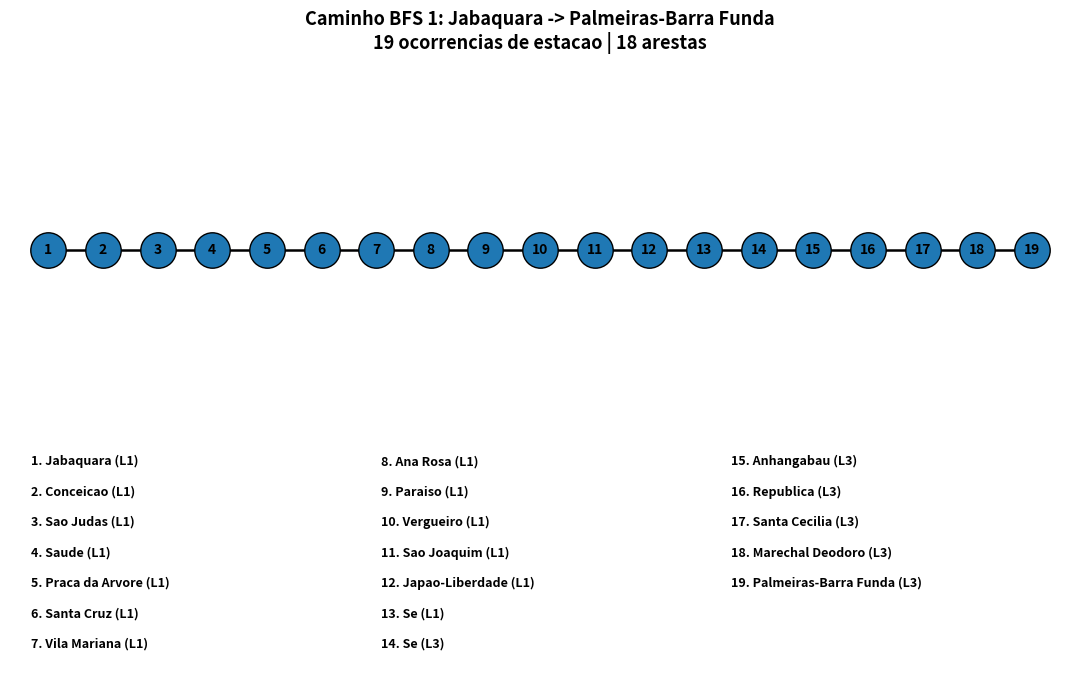
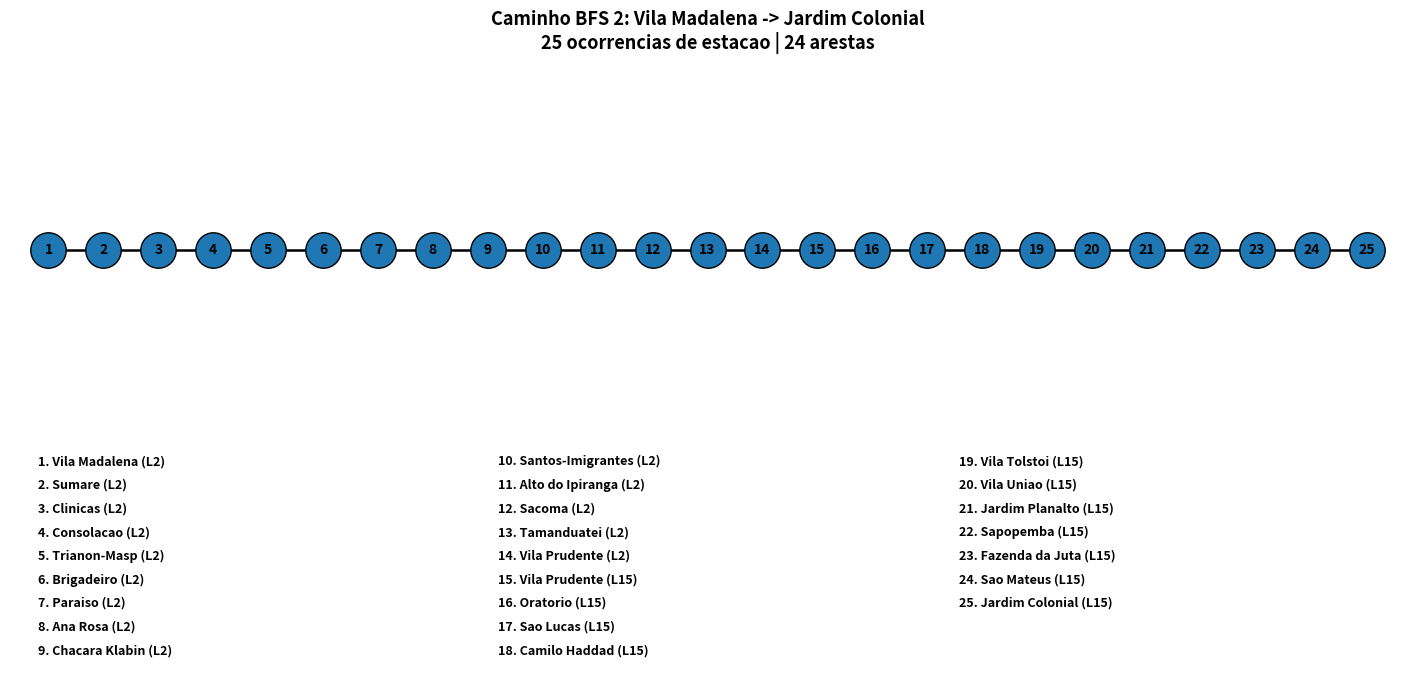
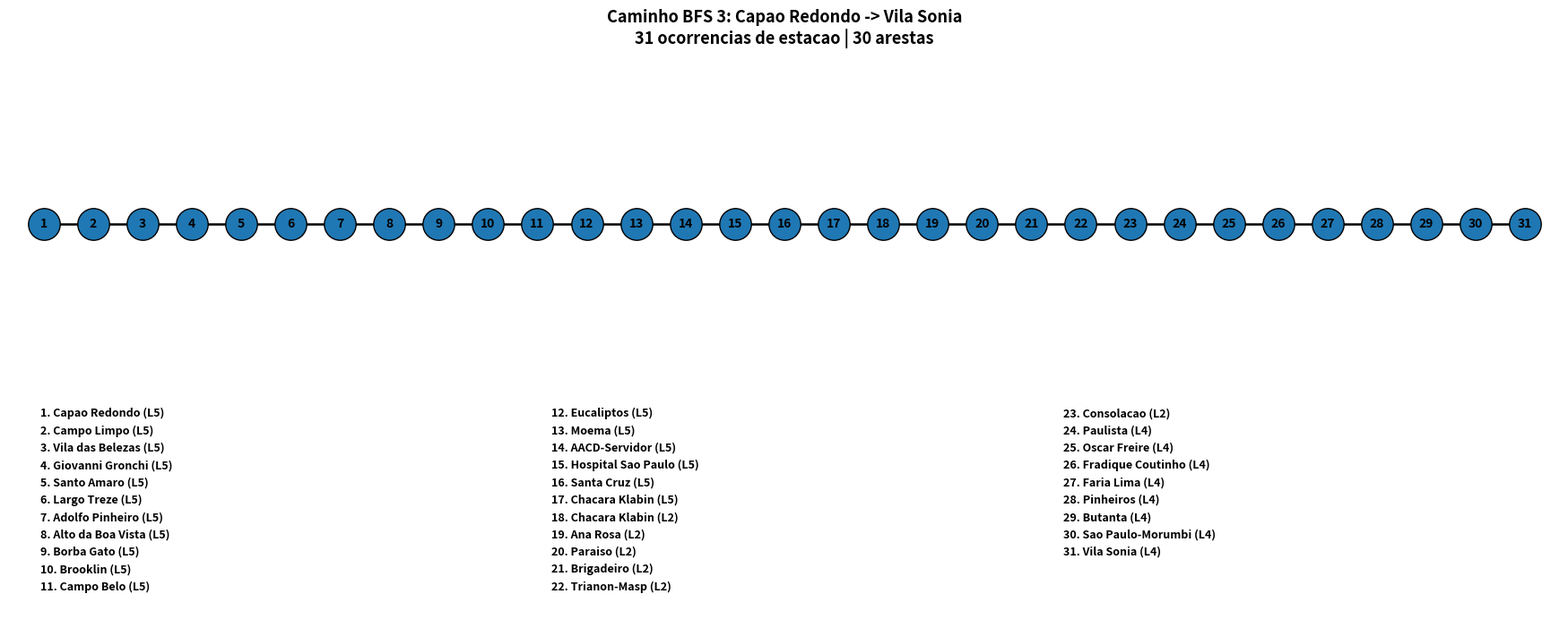
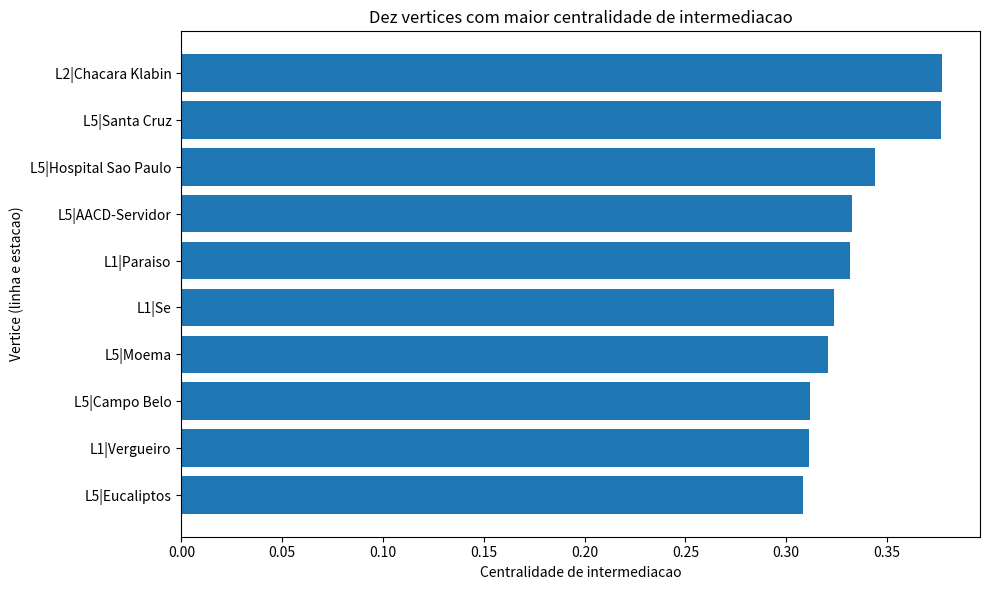
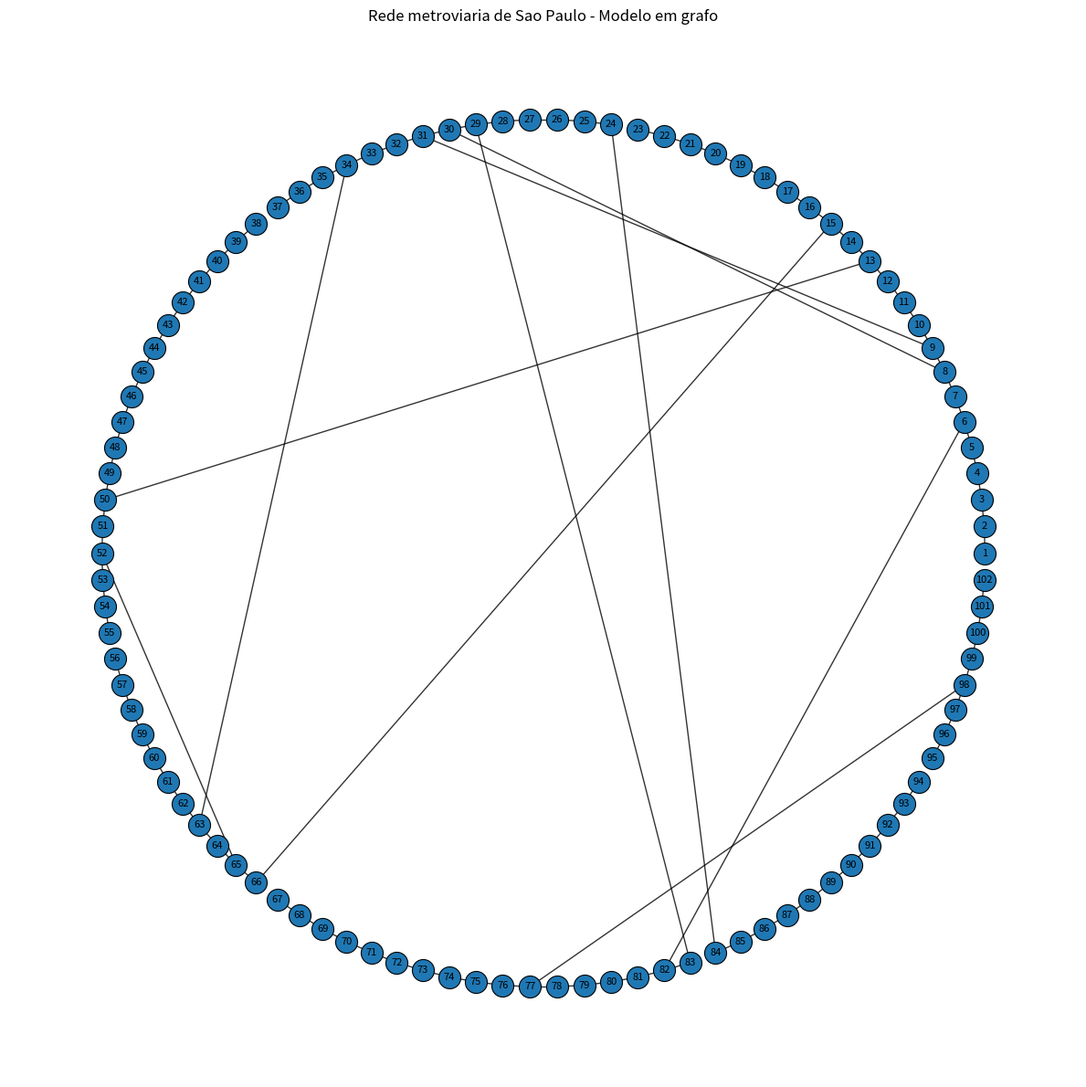

These charts were generated, in order, by the following Python code:

from pathlib import Path
import math

import pandas as pd
import networkx as nx
import matplotlib.pyplot as plt


# ============================================================
# PROJETO DE COMUNICACAO E REDES
# Rede metroviaria de Sao Paulo
# ============================================================

PASTA_RESULTADOS = Path("resultados")
PASTA_RESULTADOS.mkdir(exist_ok=True)


# ============================================================
# 1. DADOS DAS LINHAS
# ============================================================

linhas = {
    "L1": [
        "Jabaquara", "Conceicao", "Sao Judas", "Saude",
        "Praca da Arvore", "Santa Cruz", "Vila Mariana",
        "Ana Rosa", "Paraiso", "Vergueiro", "Sao Joaquim",
        "Japao-Liberdade", "Se", "Sao Bento", "Luz",
        "Tiradentes", "Armenia", "Portuguesa-Tiete",
        "Carandiru", "Santana",
        "Jardim Sao Paulo-Ayrton Senna",
        "Parada Inglesa", "Tucuruvi"
    ],

    "L2": [
        "Vila Prudente", "Tamanduatei", "Sacoma",
        "Alto do Ipiranga", "Santos-Imigrantes",
        "Chacara Klabin", "Ana Rosa", "Paraiso",
        "Brigadeiro", "Trianon-Masp", "Consolacao",
        "Clinicas", "Sumare", "Vila Madalena"
    ],

    "L3": [
        "Corinthians-Itaquera", "Artur Alvim",
        "Patriarca-Vila Re", "Guilhermina-Esperanca",
        "Vila Matilde", "Penha", "Carrao", "Tatuape",
        "Belem", "Bresser-Mooca", "Bras", "Pedro II",
        "Se", "Anhangabau", "Republica", "Santa Cecilia",
        "Marechal Deodoro", "Palmeiras-Barra Funda"
    ],

    "L4": [
        "Vila Sonia", "Sao Paulo-Morumbi", "Butanta",
        "Pinheiros", "Faria Lima", "Fradique Coutinho",
        "Oscar Freire", "Paulista", "Higienopolis-Mackenzie",
        "Republica", "Luz"
    ],

    "L5": [
        "Capao Redondo", "Campo Limpo", "Vila das Belezas",
        "Giovanni Gronchi", "Santo Amaro", "Largo Treze",
        "Adolfo Pinheiro", "Alto da Boa Vista",
        "Borba Gato", "Brooklin", "Campo Belo",
        "Eucaliptos", "Moema", "AACD-Servidor",
        "Hospital Sao Paulo", "Santa Cruz",
        "Chacara Klabin"
    ],

    "L15": [
        "Vila Prudente", "Oratorio", "Sao Lucas",
        "Camilo Haddad", "Vila Tolstoi", "Vila Uniao",
        "Jardim Planalto", "Sapopemba", "Fazenda da Juta",
        "Sao Mateus", "Jardim Colonial"
    ],

    "L17": [
        "Morumbi", "Chucri Zaidan", "Vila Cordeiro",
        "Campo Belo", "Vereador Jose Diniz",
        "Brooklin Paulista", "Aeroporto de Congonhas",
        "Washington Luis"
    ]
}


# ============================================================
# 2. CRIACAO DOS VERTICES
# Cada ocorrencia estacao-linha tem seu proprio identificador.
# ============================================================

G = nx.Graph()

for linha, estacoes in linhas.items():
    for estacao in estacoes:
        identificador = f"{linha}|{estacao}"

        G.add_node(
            identificador,
            nome=estacao,
            linha=linha
        )


# ============================================================
# 3. CONEXOES ENTRE ESTACOES CONSECUTIVAS
# ============================================================

for linha, estacoes in linhas.items():
    for i in range(len(estacoes) - 1):
        origem = f"{linha}|{estacoes[i]}"
        destino = f"{linha}|{estacoes[i + 1]}"

        G.add_edge(
            origem,
            destino,
            tipo="percurso"
        )


# ============================================================
# 4. CONEXOES DE TRANSFERENCIA
# ============================================================

transferencias = [
    ("L1|Ana Rosa", "L2|Ana Rosa"),
    ("L1|Paraiso", "L2|Paraiso"),
    ("L1|Se", "L3|Se"),
    ("L1|Luz", "L4|Luz"),
    ("L1|Santa Cruz", "L5|Santa Cruz"),
    ("L2|Consolacao", "L4|Paulista"),
    ("L2|Chacara Klabin", "L5|Chacara Klabin"),
    ("L2|Vila Prudente", "L15|Vila Prudente"),
    ("L3|Republica", "L4|Republica"),
    ("L5|Campo Belo", "L17|Campo Belo")
]

for origem, destino in transferencias:
    G.add_edge(
        origem,
        destino,
        tipo="transferencia"
    )


# ============================================================
# 5. VALIDACAO DA ESTRUTURA
# ============================================================

numero_vertices = G.number_of_nodes()
numero_arestas = G.number_of_edges()

arestas_percurso = [
    (u, v)
    for u, v, dados in G.edges(data=True)
    if dados.get("tipo") == "percurso"
]

arestas_transferencia = [
    (u, v)
    for u, v, dados in G.edges(data=True)
    if dados.get("tipo") == "transferencia"
]

arestas_sem_tipo = [
    (u, v)
    for u, v, dados in G.edges(data=True)
    if dados.get("tipo") not in {"percurso", "transferencia"}
]

vertices_isolados = list(nx.isolates(G))
componentes = list(nx.connected_components(G))

transferencias_invalidas = [
    (origem, destino)
    for origem, destino in transferencias
    if origem not in G or destino not in G
]

print("\n========== VALIDACAO DO GRAFO ==========")
print(f"Vertices: {numero_vertices}")
print(f"Arestas totais: {numero_arestas}")
print(f"Arestas de percurso: {len(arestas_percurso)}")
print(f"Arestas de transferencia: {len(arestas_transferencia)}")
print(f"Componentes conexas: {len(componentes)}")
print(f"Vertices isolados: {len(vertices_isolados)}")
print(f"Arestas sem tipo valido: {len(arestas_sem_tipo)}")
print(f"Transferencias invalidas: {len(transferencias_invalidas)}")

if vertices_isolados:
    print("Vertices isolados:", vertices_isolados)

if len(componentes) > 1:
    print("\nO grafo possui componentes desconectadas:")
    for i, componente in enumerate(componentes, start=1):
        print(f"Componente {i}: {len(componente)} vertices")

assert numero_vertices == 102, "Quantidade inesperada de vertices."
assert len(arestas_percurso) == 95, "Quantidade inesperada de percursos."
assert len(arestas_transferencia) == 10, "Quantidade inesperada de transferencias."
assert numero_arestas == 105, "Quantidade inesperada de arestas."
assert len(vertices_isolados) == 0, "Existem vertices isolados."
assert len(arestas_sem_tipo) == 0, "Existe aresta sem tipo valido."
assert len(transferencias_invalidas) == 0, "Transferencia invalida."

print(
    "Estado do grafo:",
    "conectado" if len(componentes) == 1 else "desconectado"
)
print("========================================")


# ============================================================
# 6. BUSCAS BFS E DFS
# ============================================================

origem_busca = "L1|Jabaquara"

arvore_bfs_inicial = nx.bfs_tree(G, origem_busca)
arvore_dfs_inicial = nx.dfs_tree(G, origem_busca)

bfs = list(arvore_bfs_inicial.nodes())
dfs = list(arvore_dfs_inicial.nodes())

print("\n--- BUSCA EM LARGURA (BFS) ---")
print(f"Origem: {G.nodes[origem_busca]['nome']}")
print(f"Vertices alcancados: {len(bfs)}")
print("Primeiros 20 vertices:")
print(" -> ".join(bfs[:20]))

print("\n--- BUSCA EM PROFUNDIDADE (DFS) ---")
print(f"Origem: {G.nodes[origem_busca]['nome']}")
print(f"Vertices alcancados: {len(dfs)}")
print("Primeiros 20 vertices:")
print(" -> ".join(dfs[:20]))


# Pares de estacoes usados nos testes.
pares_estacoes = [
    ("L1|Jabaquara", "L3|Palmeiras-Barra Funda"),
    ("L2|Vila Madalena", "L15|Jardim Colonial"),
    ("L5|Capao Redondo", "L4|Vila Sonia")
]

resultados_buscas = []


for indice_teste, (origem_teste, destino_teste) in enumerate(
    pares_estacoes, start=1
):
    print("\n========================================")
    print(f"TESTE {indice_teste}")
    print(f"Origem: {origem_teste}")
    print(f"Destino: {destino_teste}")

    if origem_teste not in G or destino_teste not in G:
        print("Erro: origem ou destino nao existe no grafo.")
        continue

    # Caminho minimo: grafo nao ponderado.
    caminho_bfs = nx.shortest_path(
        G,
        source=origem_teste,
        target=destino_teste
    )

    # Caminho na arvore produzida pela busca DFS.
    arvore_dfs = nx.dfs_tree(G, source=origem_teste)

    if destino_teste in arvore_dfs:
        caminho_dfs = nx.shortest_path(
            arvore_dfs,
            source=origem_teste,
            target=destino_teste
        )
    else:
        caminho_dfs = []

    arestas_bfs = len(caminho_bfs) - 1
    arestas_dfs = len(caminho_dfs) - 1 if caminho_dfs else None

    print("\nCaminho BFS:")
    print(" -> ".join(
        f"{G.nodes[v]['nome']} ({G.nodes[v]['linha']})"
        for v in caminho_bfs
    ))
    print(f"Estacoes no caminho: {len(caminho_bfs)}")
    print(f"Arestas no caminho: {arestas_bfs}")

    print("\nCaminho na arvore DFS:")
    if caminho_dfs:
        print(" -> ".join(
            f"{G.nodes[v]['nome']} ({G.nodes[v]['linha']})"
            for v in caminho_dfs
        ))
        print(f"Estacoes no caminho: {len(caminho_dfs)}")
        print(f"Arestas no caminho: {arestas_dfs}")
    else:
        print("Destino nao alcancado pela DFS.")

    resultados_buscas.append({
        "Teste": indice_teste,
        "Origem": origem_teste,
        "Destino": destino_teste,
        "Caminho_BFS": " -> ".join(caminho_bfs),
        "Estacoes_BFS": len(caminho_bfs),
        "Arestas_BFS": arestas_bfs,
        "Caminho_DFS": " -> ".join(caminho_dfs) if caminho_dfs else "",
        "Estacoes_DFS": len(caminho_dfs) if caminho_dfs else 0,
        "Arestas_DFS": arestas_dfs,
        "Vertices_alcancados_BFS": len(nx.bfs_tree(G, origem_teste)),
        "Vertices_alcancados_DFS": len(arvore_dfs)
    })


# ============================================================
# 7. EXPORTACAO DOS RESULTADOS DAS BUSCAS
# ============================================================

df_buscas = pd.DataFrame(resultados_buscas)

df_buscas.to_csv(
    PASTA_RESULTADOS / "resultados_buscas.csv",
    index=False,
    encoding="utf-8-sig"
)


# ============================================================
# 8. IMAGENS DOS CAMINHOS BFS
# Circulos numerados; legenda proxima, alinhada em tres colunas.
# ============================================================

for resultado in resultados_buscas:

    caminho = resultado["Caminho_BFS"].split(" -> ")
    indice_teste = resultado["Teste"]

    # Criar somente as arestas consecutivas do caminho.
    grafo_caminho = nx.Graph()
    grafo_caminho.add_nodes_from(caminho)

    grafo_caminho.add_edges_from(
        (caminho[i], caminho[i + 1])
        for i in range(len(caminho) - 1)
    )

    # Posicoes horizontais para manter a ordem do percurso.
    posicoes = {
        estacao: (i, 0)
        for i, estacao in enumerate(caminho)
    }

    # A legenda fica em um eixo separado, logo abaixo do desenho.
    fig = plt.figure(
        figsize=(max(13, len(caminho) * 0.72), 8)
    )

    grade = fig.add_gridspec(
        2, 1,
        height_ratios=[2.1, 1.35],
        hspace=0.04
    )

    ax_grafo = fig.add_subplot(grade[0])
    ax_legenda = fig.add_subplot(grade[1])

    # Desenhar as ligacoes do caminho.
    nx.draw_networkx_edges(
        grafo_caminho,
        posicoes,
        ax=ax_grafo,
        width=1.8
    )

    # Desenhar as estacoes.
    nx.draw_networkx_nodes(
        grafo_caminho,
        posicoes,
        ax=ax_grafo,
        node_size=650,
        edgecolors="black",
        linewidths=1
    )

    # Numeracao dos circulos na ordem do caminho.
    rotulos_numericos = {
        estacao: str(i + 1)
        for i, estacao in enumerate(caminho)
    }

    nx.draw_networkx_labels(
        grafo_caminho,
        posicoes,
        labels=rotulos_numericos,
        ax=ax_grafo,
        font_size=10,
        font_weight="bold"
    )

    nome_origem = G.nodes[caminho[0]]["nome"]
    nome_destino = G.nodes[caminho[-1]]["nome"]

    ax_grafo.set_title(
        f"Caminho BFS {indice_teste}: "
        f"{nome_origem} -> {nome_destino}\n"
        f"{len(caminho)} ocorrencias de estacao | "
        f"{resultado['Arestas_BFS']} arestas",
        fontsize=13,
        fontweight="bold",
        pad=12
    )

    ax_grafo.set_xlim(-0.7, len(caminho) - 0.3)
    ax_grafo.set_ylim(-0.8, 0.8)
    ax_grafo.axis("off")

    # Montar legenda em tres colunas.
    ax_legenda.axis("off")

    quantidade_colunas = 3
    quantidade_linhas = math.ceil(
        len(caminho) / quantidade_colunas
    )

    for indice, estacao in enumerate(caminho):
        coluna = indice // quantidade_linhas
        linha_legenda = indice % quantidade_linhas

        x = 0.02 + coluna * 0.33
        y = 0.96 - linha_legenda * (
            0.90 / max(quantidade_linhas, 1)
        )

        nome = G.nodes[estacao]["nome"]
        linha = G.nodes[estacao]["linha"]

        texto = f"{indice + 1}. {nome} ({linha})"

        ax_legenda.text(
            x,
            y,
            texto,
            transform=ax_legenda.transAxes,
            fontsize=9,
            fontweight="bold",
            ha="left",
            va="top"
        )

    plt.savefig(
        PASTA_RESULTADOS / f"caminho_bfs_{indice_teste}.png",
        dpi=250,
        bbox_inches="tight"
    )

    plt.close(fig)


# ============================================================
# 9. GRAU E CENTRALIDADE DE INTERMEDIACAO
# ============================================================

graus = dict(G.degree())
centralidade = nx.betweenness_centrality(G)

dados_estacoes = []

for vertice in G.nodes():
    dados_estacoes.append({
        "Vertice": vertice,
        "Estacao": G.nodes[vertice]["nome"],
        "Linha": G.nodes[vertice]["linha"],
        "Grau": graus[vertice],
        "Centralidade_intermediacao": centralidade[vertice]
    })

df_metricas = pd.DataFrame(dados_estacoes)

df_metricas = df_metricas.sort_values(
    by="Centralidade_intermediacao",
    ascending=False
)

print("\n--- 10 VERTICES COM MAIOR CENTRALIDADE ---")
print(
    df_metricas.head(10).to_string(
        index=False,
        formatters={
            "Centralidade_intermediacao": "{:.4f}".format
        }
    )
)

df_metricas.to_csv(
    PASTA_RESULTADOS / "metricas_estacoes.csv",
    index=False,
    encoding="utf-8-sig"
)


# Grafico das dez maiores centralidades.
dez_maiores = df_metricas.head(10).sort_values(
    by="Centralidade_intermediacao",
    ascending=True
)

fig, ax = plt.subplots(figsize=(10, 6))

ax.barh(
    dez_maiores["Vertice"],
    dez_maiores["Centralidade_intermediacao"]
)

ax.set_title(
    "Dez vertices com maior centralidade de intermediacao"
)
ax.set_xlabel("Centralidade de intermediacao")
ax.set_ylabel("Vertice (linha e estacao)")

plt.tight_layout()

plt.savefig(
    PASTA_RESULTADOS / "centralidade_intermediacao.png",
    dpi=250,
    bbox_inches="tight"
)

plt.close(fig)


# ============================================================
# 10. EXPORTACAO DE VERTICES E CONEXOES
# ============================================================

df_vertices = pd.DataFrame([
    {
        "Vertice": vertice,
        "Estacao": dados["nome"],
        "Linha": dados["linha"]
    }
    for vertice, dados in G.nodes(data=True)
])

df_vertices.to_csv(
    PASTA_RESULTADOS / "estacoes.csv",
    index=False,
    encoding="utf-8-sig"
)

df_arestas = pd.DataFrame([
    {
        "Origem": origem,
        "Destino": destino,
        "Tipo": dados.get("tipo", "nao informado")
    }
    for origem, destino, dados in G.edges(data=True)
])

df_arestas.to_csv(
    PASTA_RESULTADOS / "conexoes.csv",
    index=False,
    encoding="utf-8-sig"
)


# ============================================================
# 11. TABELA COMPARATIVA BFS E DFS
# ============================================================

if resultados_buscas:
    dados_tabela = []

    for resultado in resultados_buscas:
        dados_tabela.append([
            resultado["Teste"],
            G.nodes[resultado["Origem"]]["nome"],
            G.nodes[resultado["Destino"]]["nome"],
            resultado["Estacoes_BFS"],
            resultado["Arestas_BFS"],
            resultado["Estacoes_DFS"],
            resultado["Arestas_DFS"]
            if resultado["Arestas_DFS"] is not None else "-"
        ])

    colunas = [
        "Teste", "Origem", "Destino",
        "Estacoes BFS", "Arestas BFS",
        "Estacoes DFS", "Arestas DFS"
    ]

    fig, ax = plt.subplots(figsize=(13, 4.5))
    ax.axis("off")

    tabela = ax.table(
        cellText=dados_tabela,
        colLabels=colunas,
        loc="center",
        cellLoc="center"
    )

    tabela.auto_set_font_size(False)
    tabela.set_fontsize(9)
    tabela.scale(1, 1.8)

    ax.set_title(
        "Comparacao dos caminhos BFS e DFS",
        fontsize=14,
        fontweight="bold",
        pad=18
    )

    plt.tight_layout()

    plt.savefig(
        PASTA_RESULTADOS / "comparacao_buscas.png",
        dpi=250,
        bbox_inches="tight"
    )

    plt.close(fig)


# ============================================================
# 12. GRAFO GERAL
# ============================================================

fig, ax = plt.subplots(figsize=(12, 12))

posicoes_gerais = nx.circular_layout(G, scale=1)

nx.draw_networkx_edges(
    G,
    posicoes_gerais,
    ax=ax,
    width=1.0,
    alpha=0.8
)

nx.draw_networkx_nodes(
    G,
    posicoes_gerais,
    ax=ax,
    node_size=300,
    edgecolors="black",
    linewidths=0.8
)

rotulos_gerais = {
    vertice: str(i + 1)
    for i, vertice in enumerate(G.nodes())
}

nx.draw_networkx_labels(
    G,
    posicoes_gerais,
    labels=rotulos_gerais,
    ax=ax,
    font_size=8
)

ax.set_title("Rede metroviaria de Sao Paulo - Modelo em grafo")
ax.axis("off")
plt.tight_layout()

plt.savefig(
    PASTA_RESULTADOS / "grafo_rede_metroviaria.png",
    dpi=300,
    bbox_inches="tight"
)

plt.close(fig)


# ============================================================
# 13. RESUMO FINAL
# ============================================================

print("\n========== EXECUCAO CONCLUIDA ==========")
print(f"Arquivos salvos em: {PASTA_RESULTADOS.resolve()}")

arquivos_gerados = [
    "estacoes.csv",
    "conexoes.csv",
    "metricas_estacoes.csv",
    "resultados_buscas.csv",
    "comparacao_buscas.png",
    "centralidade_intermediacao.png",
    "grafo_rede_metroviaria.png"
]

for arquivo in arquivos_gerados:
    print(f"- {arquivo}")

for resultado in resultados_buscas:
    print(f"- caminho_bfs_{resultado['Teste']}.png")

print("========================================")
